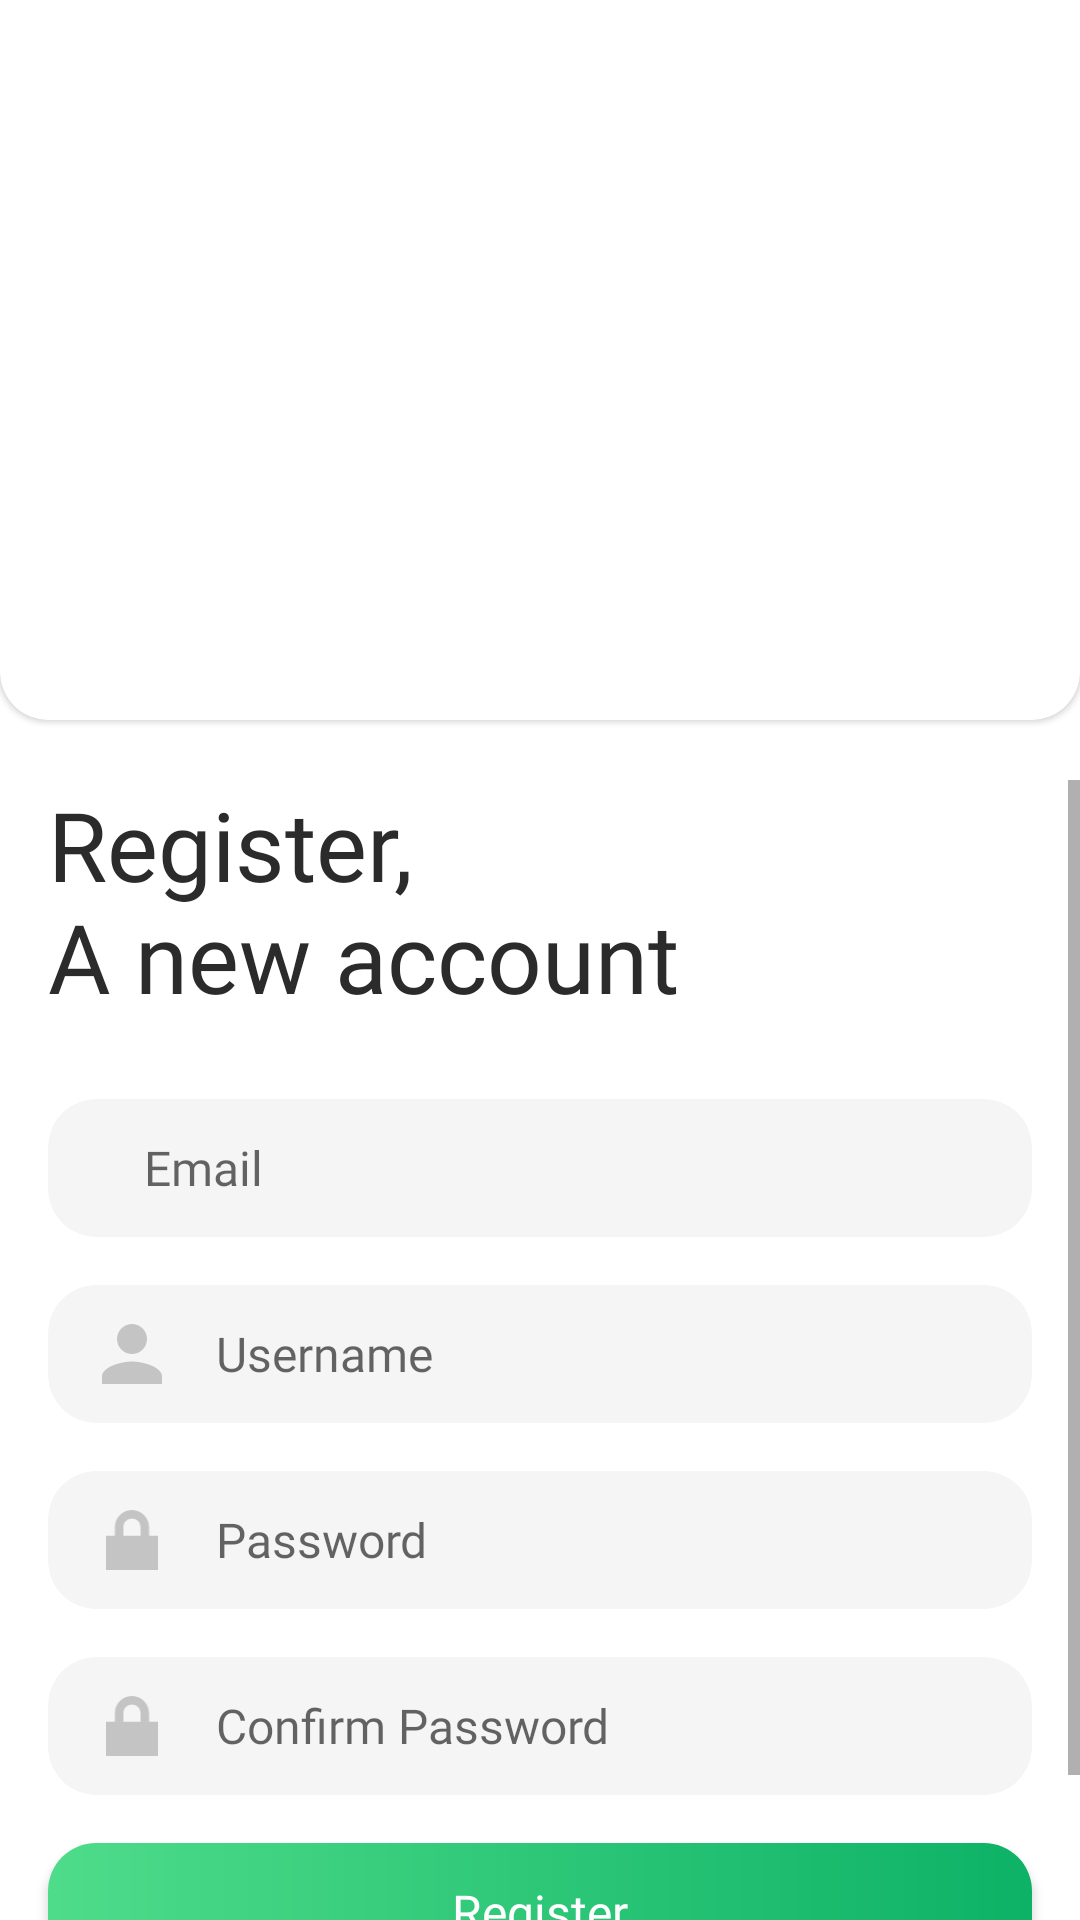

Android layout source for this screen:
<!-- AndroidManifest.xml: activity theme Theme.NutriAI -->
<!-- res/layout/activity_register.xml -->
<?xml version="1.0" encoding="utf-8"?>
<androidx.constraintlayout.widget.ConstraintLayout xmlns:android="http://schemas.android.com/apk/res/android"
    xmlns:app="http://schemas.android.com/apk/res-auto"
    xmlns:tools="http://schemas.android.com/tools"
    android:id="@+id/main"
    android:layout_width="match_parent"
    android:layout_height="match_parent"
    android:background="@color/white"
    android:orientation="vertical"
    tools:context=".ui.login.LoginActivity">

    <com.google.android.material.card.MaterialCardView
        android:id="@+id/flBackground"
        android:layout_width="match_parent"
        android:layout_height="260dp"
        android:elevation="8dp"
        android:translationY="-20dp"
        app:cardCornerRadius="16dp"
        app:layout_constraintTop_toTopOf="parent">

        <ImageView
            android:id="@+id/ivBackground"
            android:layout_width="match_parent"
            android:layout_height="match_parent"
            android:scaleType="centerCrop"
            android:src="@drawable/bg_login" />

    </com.google.android.material.card.MaterialCardView>

    <ScrollView
        android:layout_width="match_parent"
        android:layout_height="0dp"
        app:layout_constraintBottom_toBottomOf="parent"
        app:layout_constraintTop_toBottomOf="@id/flBackground">

        <LinearLayout
            android:layout_width="match_parent"
            android:layout_height="wrap_content"
            android:gravity="center_vertical"
            android:orientation="vertical">

            <TextView
                android:layout_width="wrap_content"
                android:layout_height="wrap_content"
                android:layout_marginStart="16dp"
                android:fontFamily="@font/merriweather_black"
                android:text="@string/register_a_new_account"
                android:textColor="@color/textColor"
                android:textSize="32sp" />

            <com.google.android.material.card.MaterialCardView
                android:layout_width="match_parent"
                android:layout_height="46dp"
                android:layout_marginHorizontal="16dp"
                android:layout_marginTop="26dp"
                app:cardBackgroundColor="@color/lightGray"
                app:cardCornerRadius="16dp"
                app:cardElevation="0dp"
                app:strokeWidth="0dp">

                <LinearLayout
                    android:layout_width="match_parent"
                    android:layout_height="match_parent"
                    android:orientation="horizontal">

                    <ImageView
                        android:layout_width="wrap_content"
                        android:layout_height="20dp"
                        android:layout_gravity="center_vertical"
                        android:layout_marginStart="16dp"
                        android:src="@drawable/ic_mail"
                        app:tint="@color/textColorSecondary" />

                    <EditText
                        android:id="@+id/etEmail"
                        android:layout_width="match_parent"
                        android:layout_height="match_parent"
                        android:layout_marginStart="16dp"
                        android:layout_marginEnd="16dp"
                        android:background="@null"
                        android:fontFamily="@font/inter_medium"
                        android:hint="@string/email"
                        android:inputType="textEmailAddress"
                        android:textColor="@color/textColor"
                        android:textSize="16sp" />

                </LinearLayout>

            </com.google.android.material.card.MaterialCardView>

            <com.google.android.material.card.MaterialCardView
                android:layout_width="match_parent"
                android:layout_height="46dp"
                android:layout_marginHorizontal="16dp"
                android:layout_marginTop="16dp"
                app:cardBackgroundColor="@color/lightGray"
                app:cardCornerRadius="16dp"
                app:cardElevation="0dp"
                app:strokeWidth="0dp">

                <LinearLayout
                    android:layout_width="match_parent"
                    android:layout_height="match_parent"
                    android:orientation="horizontal">

                    <ImageView
                        android:layout_width="wrap_content"
                        android:layout_height="20dp"
                        android:layout_gravity="center_vertical"
                        android:layout_marginStart="16dp"
                        android:src="@drawable/ic_person"
                        app:tint="@color/textColorSecondary" />

                    <EditText
                        android:id="@+id/etUsername"
                        android:layout_width="match_parent"
                        android:layout_height="match_parent"
                        android:layout_marginStart="16dp"
                        android:layout_marginEnd="16dp"
                        android:background="@null"
                        android:fontFamily="@font/inter_medium"
                        android:hint="@string/username"
                        android:inputType="textEmailAddress"
                        android:textColor="@color/textColor"
                        android:textSize="16sp" />

                </LinearLayout>

            </com.google.android.material.card.MaterialCardView>

            <com.google.android.material.card.MaterialCardView
                android:layout_width="match_parent"
                android:layout_height="46dp"
                android:layout_marginHorizontal="16dp"
                android:layout_marginTop="16dp"
                app:cardBackgroundColor="@color/lightGray"
                app:cardCornerRadius="16dp"
                app:cardElevation="0dp"
                app:strokeWidth="0dp">

                <LinearLayout
                    android:layout_width="match_parent"
                    android:layout_height="match_parent"
                    android:orientation="horizontal">

                    <ImageView
                        android:layout_width="wrap_content"
                        android:layout_height="20dp"
                        android:layout_gravity="center_vertical"
                        android:layout_marginStart="16dp"
                        android:src="@drawable/ic_lock"
                        app:tint="@color/textColorSecondary" />

                    <EditText
                        android:id="@+id/etPassword"
                        android:layout_width="match_parent"
                        android:layout_height="match_parent"
                        android:layout_marginStart="16dp"
                        android:layout_marginEnd="16dp"
                        android:background="@null"
                        android:fontFamily="@font/inter_medium"
                        android:hint="@string/password"
                        android:inputType="textPassword"
                        android:textColor="@color/textColor"
                        android:textSize="16sp" />

                </LinearLayout>

            </com.google.android.material.card.MaterialCardView>

            <com.google.android.material.card.MaterialCardView
                android:layout_width="match_parent"
                android:layout_height="46dp"
                android:layout_marginHorizontal="16dp"
                android:layout_marginTop="16dp"
                app:cardBackgroundColor="@color/lightGray"
                app:cardCornerRadius="16dp"
                app:cardElevation="0dp"
                app:strokeWidth="0dp">

                <LinearLayout
                    android:layout_width="match_parent"
                    android:layout_height="match_parent"
                    android:orientation="horizontal">

                    <ImageView
                        android:layout_width="wrap_content"
                        android:layout_height="20dp"
                        android:layout_gravity="center_vertical"
                        android:layout_marginStart="16dp"
                        android:src="@drawable/ic_lock"
                        app:tint="@color/textColorSecondary" />

                    <EditText
                        android:id="@+id/etConfirmPassword"
                        android:layout_width="match_parent"
                        android:layout_height="match_parent"
                        android:layout_marginStart="16dp"
                        android:layout_marginEnd="16dp"
                        android:background="@null"
                        android:fontFamily="@font/inter_medium"
                        android:hint="@string/confirm_password"
                        android:inputType="textPassword"
                        android:textColor="@color/textColor"
                        android:textSize="16sp" />

                </LinearLayout>

            </com.google.android.material.card.MaterialCardView>

            <Button
                android:id="@+id/btnRegister"
                android:layout_width="match_parent"
                android:layout_height="46dp"
                android:layout_marginHorizontal="16dp"
                android:layout_marginTop="16dp"
                android:background="@drawable/bg_primary_button"
                android:fontFamily="@font/inter_semibold"
                android:text="@string/register"
                android:textAllCaps="false"
                android:textColor="@color/white"
                android:textSize="16sp"
                app:backgroundTint="@null" />

            <LinearLayout
                android:layout_width="match_parent"
                android:layout_height="wrap_content"
                android:layout_marginHorizontal="16dp"
                android:layout_marginTop="16dp"
                android:gravity="center"
                android:orientation="horizontal">

                <TextView
                    android:layout_width="wrap_content"
                    android:layout_height="wrap_content"
                    android:fontFamily="@font/inter_medium"
                    android:text="@string/already_have_an_account"
                    android:textColor="@color/textColorSecondary"
                    android:textSize="14sp" />

                <TextView
                    android:id="@+id/tvLogin"
                    android:layout_width="wrap_content"
                    android:layout_height="wrap_content"
                    android:layout_marginStart="6dp"
                    android:fontFamily="@font/inter_medium"
                    android:text="@string/login"
                    android:textColor="@color/primaryColor"
                    android:textSize="14sp" />

            </LinearLayout>

        </LinearLayout>

    </ScrollView>

</androidx.constraintlayout.widget.ConstraintLayout>
<!-- resources referenced by this layout -->
<resources>
  <color name="lightGray">#F5F5F5</color>
  <color name="primaryColor">#0DB266</color>
  <color name="textColor">#2B2B2B</color>
  <color name="textColorSecondary">#C4C4C4</color>
  <color name="white">#FFFFFFFF</color>
  <!-- drawable bg_primary_button (drawable) -->
  <?xml version="1.0" encoding="utf-8"?>
  <shape xmlns:android="http://schemas.android.com/apk/res/android"
      android:shape="rectangle">
  
      <gradient
          android:endColor="@color/primaryColor"
          android:startColor="@color/primaryLightColor" />
  
      <corners android:radius="16dp" />
  
  </shape>
  <!-- drawable ic_lock (drawable) -->
  <vector xmlns:android="http://schemas.android.com/apk/res/android" android:height="27.945206dp" android:viewportHeight="170" android:viewportWidth="146" android:width="24dp">
        
      <path android:fillColor="#000000" android:pathData="M72.83,0C46.12,0 24.28,21.85 24.28,48.55V72.83H0V169.93H145.65V72.83H121.38V48.55C121.38,21.85 99.53,0 72.83,0ZM72.83,24.28C86.42,24.28 97.1,34.96 97.1,48.55V72.83H48.55V48.55C48.55,34.96 59.23,24.28 72.83,24.28Z"/>
      
  </vector>
  <!-- drawable ic_person (drawable) -->
  <vector xmlns:android="http://schemas.android.com/apk/res/android" android:height="24dp" android:viewportHeight="384" android:viewportWidth="384" android:width="24dp">
        
      <path android:fillColor="#000000" android:pathData="M192,192C244.8,192 288,148.8 288,96C288,43.2 244.8,0 192,0C139.2,0 96,43.2 96,96C96,148.8 139.2,192 192,192ZM192,240C128.4,240 0,272.4 0,336V384H384V336C384,272.4 255.6,240 192,240Z"/>
      
  </vector>
  <string name="already_have_an_account">Already have an account?</string>
  <string name="confirm_password">Confirm Password</string>
  <string name="email">Email</string>
  <string name="login">Login</string>
  <string name="password">Password</string>
  <string name="register">Register</string>
  <string name="register_a_new_account">Register,\nA new account</string>
  <string name="username">Username</string>
  <style name="Theme.NutriAI" parent="Base.Theme.NutriAI" />
  <color name="primaryLightColor">#4EDC8A</color>
  <style name="Base.Theme.NutriAI" parent="Theme.MaterialComponents.Light.NoActionBar">
          
           <item name="colorPrimary">@color/primaryColor</item>
      </style>
</resources>
